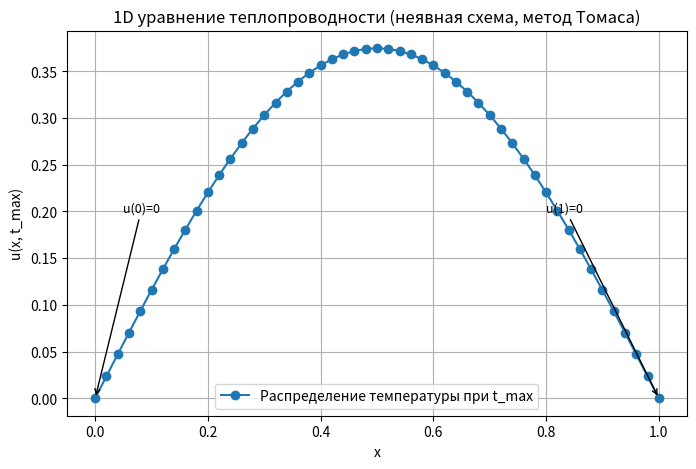

This figure's Python source:
import numpy as np
import matplotlib.pyplot as plt


def thomas(a, b, c, d):
    n = len(d)
    cp = c.copy()
    dp = d.copy()

    for i in range(1, n):
        m = a[i] / b[i - 1]
        b[i] -= m * cp[i - 1]
        dp[i] -= m * dp[i - 1]

    x = np.zeros(n)
    x[-1] = dp[-1] / b[-1]
    for i in range(n - 2, -1, -1):
        x[i] = (dp[i] - cp[i] * x[i + 1]) / b[i]
    return x


N = 50
dx = 1.0 / N
x = np.linspace(0, 1, N + 1)

k = 1.0
dt = 0.001
t_max = 0.1
n_steps = int(t_max / dt)
r = k * dt / dx ** 2

u_left = 0.0
u_right = 0.0

u = np.sin(np.pi * x)

for n in range(n_steps):
    n_int = N - 1
    a_arr = -r * np.ones(n_int)
    b_arr = (1 + 2 * r) * np.ones(n_int)
    c_arr = -r * np.ones(n_int)
    d_arr = u[1:-1].copy()
    d_arr[0] += r * u_left
    d_arr[-1] += r * u_right
    u_new_inner = thomas(a_arr.copy(), b_arr.copy(), c_arr.copy(), d_arr)
    u[0] = u_left
    u[-1] = u_right
    u[1:-1] = u_new_inner

plt.figure(figsize=(8, 5))
plt.plot(x, u, 'o-', label='Распределение температуры при t_max')

plt.xlabel('x')
plt.ylabel('u(x, t_max)')
plt.title('1D уравнение теплопроводности (неявная схема, метод Томаса)')
plt.legend()
plt.grid()

plt.annotate("u(0)=0", xy=(0, u_left), xytext=(0.05, u_left + 0.2),
             arrowprops=dict(facecolor='black', arrowstyle="->"), fontsize=9)
plt.annotate("u(1)=0", xy=(1, u_right), xytext=(0.8, u_right + 0.2),
             arrowprops=dict(facecolor='black', arrowstyle="->"), fontsize=9)

plt.show()
